2-way image classification set "Physics-Constrained-DSPI-Dataset" from GitHub (Ren8985/Physics-Constrained-DSPI-Dataset); label vocabulary: clean, noisy.

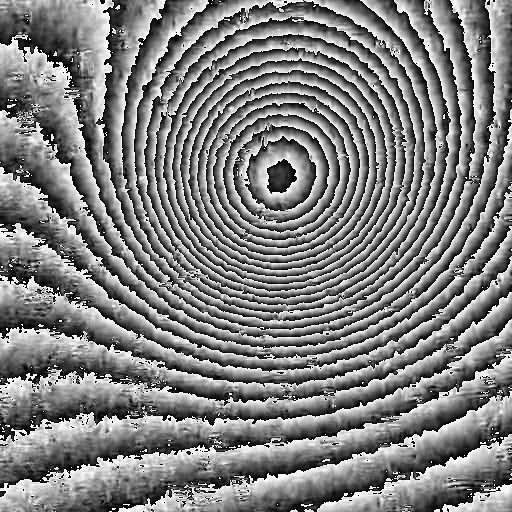
Label: noisy

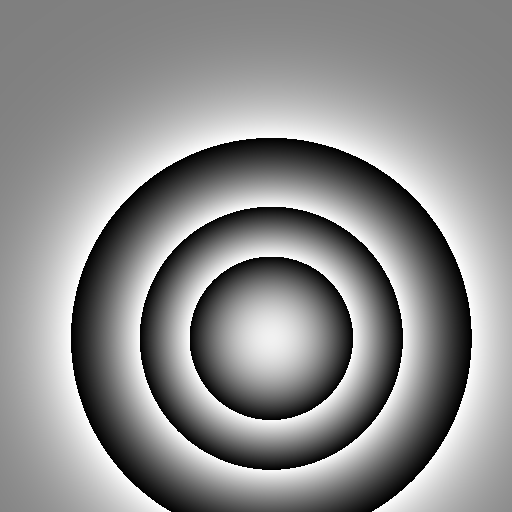
Label: clean

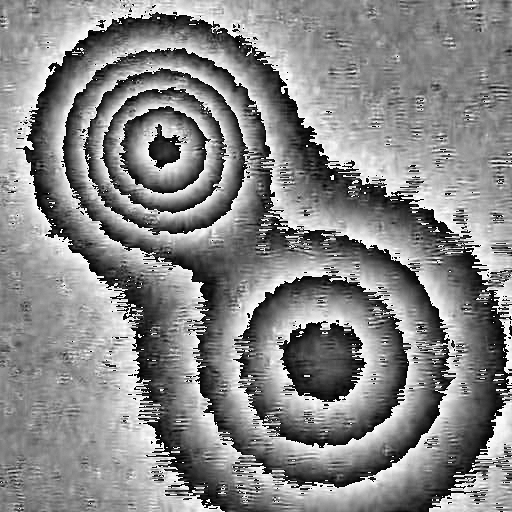
Label: noisy

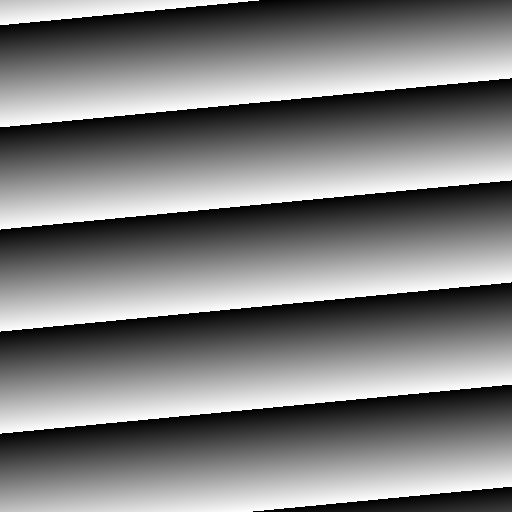
Label: clean
